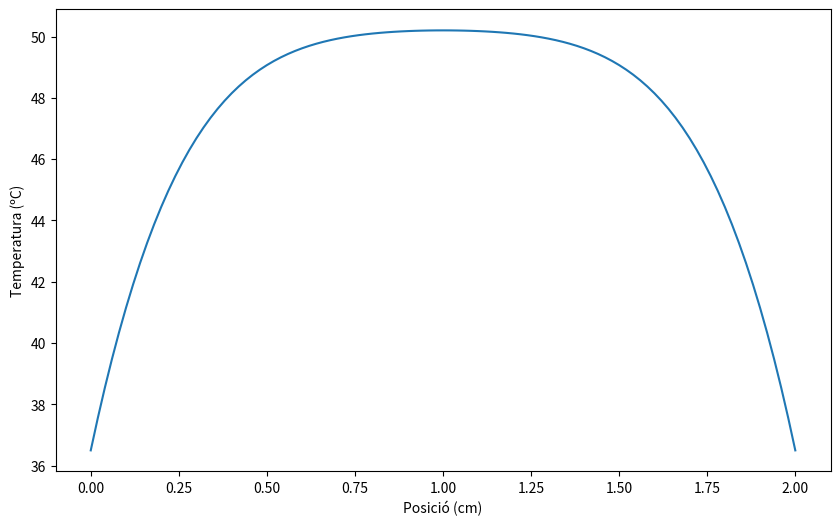

Write the Python code that produced this figure.
#HE REUTILITZAT PART DEL CODI D'EULER EXPLÍCIT

#importem llibreries
import numpy as np
import matplotlib.pyplot as plt

#Afegim els paràmetres del sistema
L=0.02
V=40
cv=3698
rho=1081
k=0.56
sigma=0.472
Tc=36.5
#Calulem P_ext
P_ext = sigma*V**2/(2*L**2)
#i també els temps i temperatures que normalitzen l'equació de calor
t_0 = cv*rho*L**2/k
T_0 = P_ext*L**2/k
#afegim ara les temperatures que diu el guió que no pot sobrepasar cada tipus de teixit
T50=(50-Tc)/T_0
T80=(80-Tc)/T_0

N=101
x=np.linspace(0,1,N) #creem N punts equiespaiats de 0 a 1
dx=1/(N-1) #Calculem les dimensions dels intervals de x
ta=0.1 #Ara necessitem un temps gran per veure quan es compleixen les condicions.

gamma=0.25


#Aïllant
dt=gamma*dx**2 #és llavors el temps per passa és aquest (és així per definició, per com ho hem discretitzat)
passos=round(ta/dt) #Dividim el temps total entre el temps que triga en donar cada passa per veure el num. de passos.
dt=ta/passos #amb gamma 0.51 l'última passa no cau a ta, per tant, calculer la gamma que necessitariem pequè quadrés tot
gamma =dt/dx**2 #gamma real

#Tenim 101 temperatures i les hem de guardar en algun lloc, aixó que creem un array
T=np.zeros(N)
Totes_temperatures=np.zeros((passos+1,N)) #necessitem totes, no com abans que necessitavem solament t_a. Passos+1 files i N columnes

  #Utilitzem un bucle per calcular la nova temperatura a cada punt un instant després amb la formulilla

for i in range(passos):
  T_anterior = T.copy()
  for j in range(1,len(T)-1):
    T[j]=T_anterior[j]+gamma*(T_anterior[j+1]-2*T_anterior[j]+T_anterior[j-1])+dt
  Totes_temperatures[i]=T
    #creem un array on ficar tots els temps(en segons) fins a ta i desfent la normalització
temps=np.zeros(passos+1)
for i in range(passos+1):
  temps[i]=i*dt*t_0


#Però ara hem de saber quin és l'instant de temps on es compleixen les condicions de temperatura per matar el teixit defectuós i no fer mal al sa.
T_malalt=(x>=0.375)&(x<=0.625) #posició de cada tipus de teixit
T_sa=(x<0.375)|(x>0.625) #O una cosa o l'altre

frac_malalt=np.mean(Totes_temperatures[:,T_malalt]>=T50,axis=1) #Quina part del teixit malalt ha arribat ja als 50 graus a cada instant?
frac_sa=np.mean(Totes_temperatures[:,T_sa]>=T50,axis=1) #axis=1 fa la mesura de la mitjana al llarg de cada fila

i_malalt=np.argmax(frac_malalt>= 1) #Retorna la posició del primer true on TOT el teixit malalt ha arribat a 50 graus
i_sa=np.argmax(frac_sa>0) #Retorna la posició del primer true on EL PRIMER punt de teixit sa ha arribat a 50 graus

print('Tot el malalt >50 ºC a', temps[i_malalt], 's')
print('Primer punt sa > 50 ºC a', temps[i_sa], 's')

#grafiquem
plt.figure(figsize=(10, 6))
plt.plot(x*2,Tc+T_0*Totes_temperatures[i_sa])
plt.xlabel('Posició (cm)')
plt.ylabel('Temperatura (ºC)')
plt.show()
